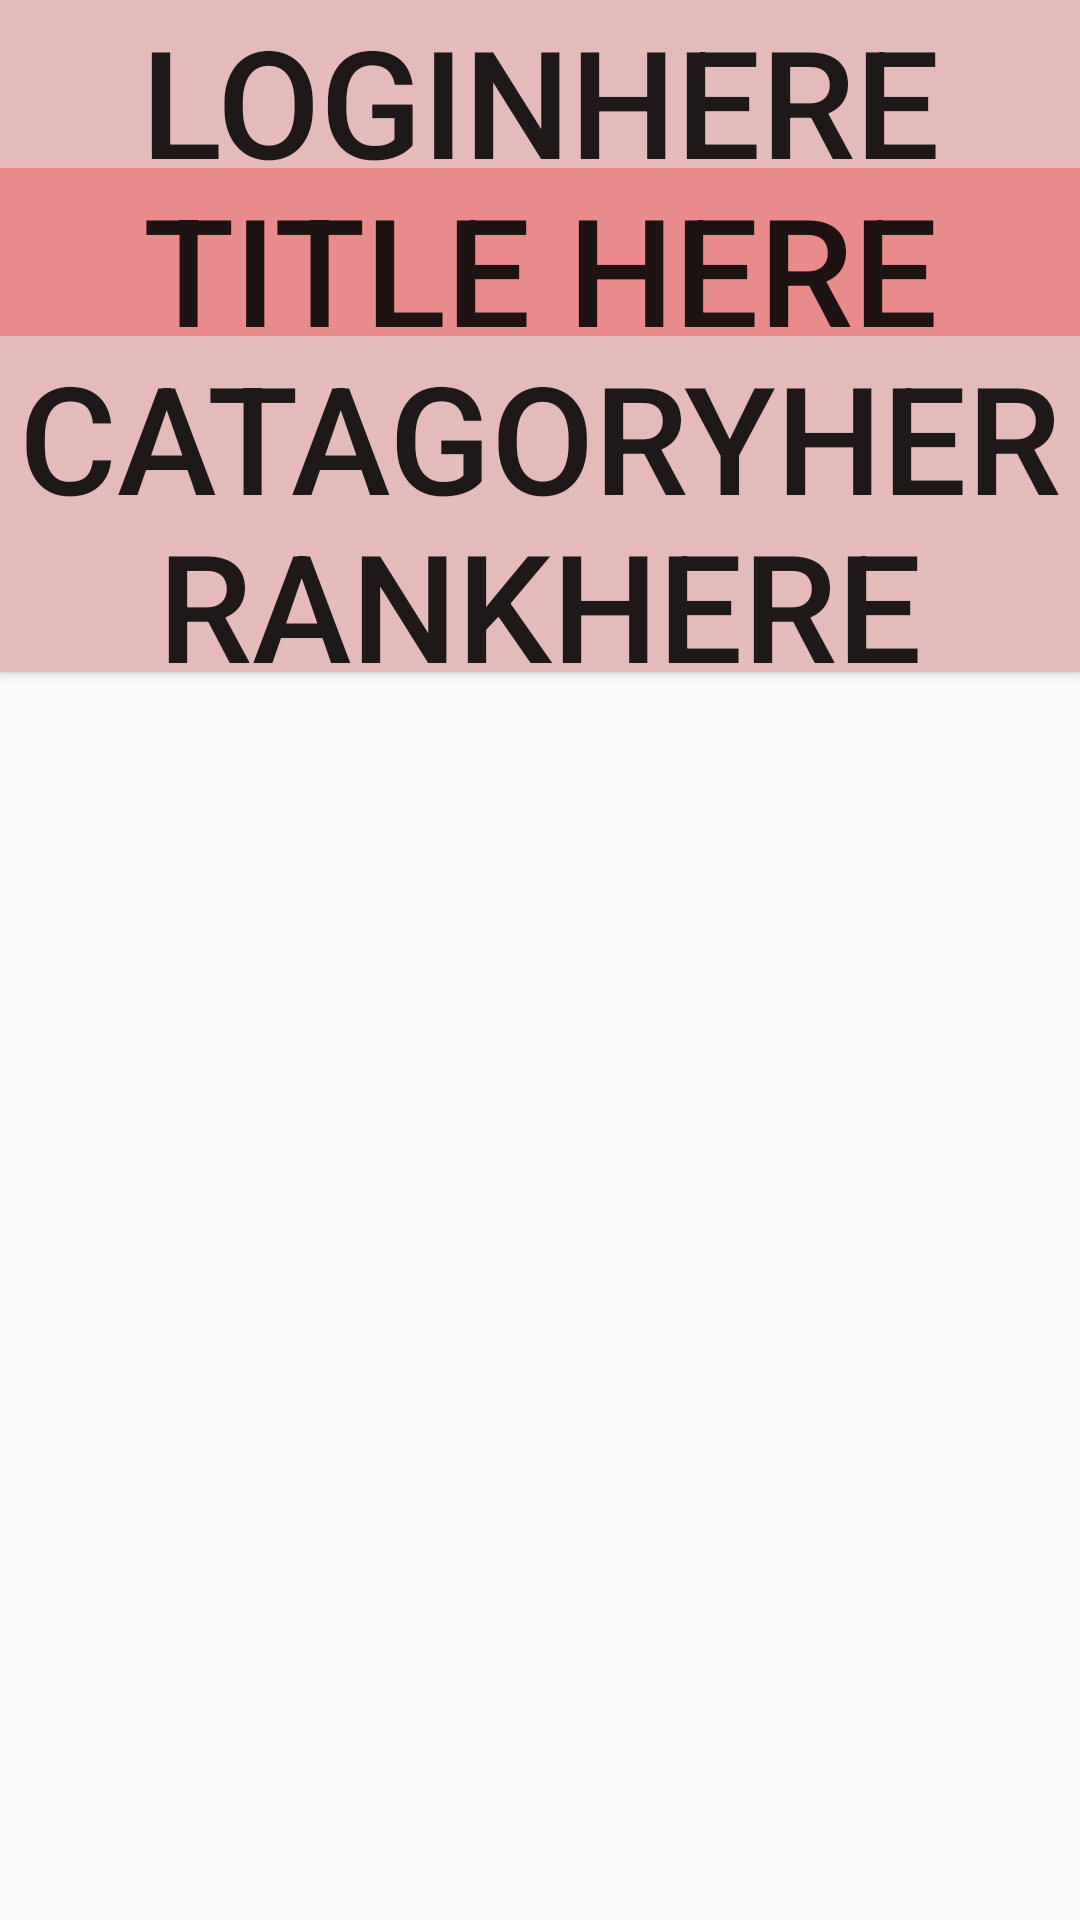

The Android layout XML behind this screen, and the referenced resources:
<!-- AndroidManifest.xml: application theme AppTheme -->
<!-- res/layout/fragment_main.xml -->
<?xml version="1.0" encoding="utf-8"?>
<LinearLayout xmlns:android="http://schemas.android.com/apk/res/android"
    android:orientation="vertical" android:layout_width="match_parent"
    android:layout_height="match_parent">
    <Button
        android:id="@+id/btnGoLogin"
        android:text="LoginHere"
        android:textSize="50dp"
        android:gravity="center"
        android:background="#e4baba"
        android:layout_width="match_parent"
        android:layout_height="56dp" />
    <Button
        android:id="@+id/btnGoTitle"
        android:text="Title Here"
        android:textSize="50dp"
        android:gravity="center"
        android:background="#e98b8b"
        android:layout_width="match_parent"
        android:layout_height="56dp" />
    <Button
        android:id="@+id/btnGoCatagory"
        android:text="CatagoryHere"
        android:textSize="50dp"
        android:gravity="center"
        android:background="#e4baba"
        android:layout_width="match_parent"
        android:layout_height="56dp" />
    <Button
        android:id="@+id/btnGoRank"
        android:text="RankHere"
        android:textSize="50dp"
        android:gravity="center"
        android:background="#e4baba"
        android:layout_width="match_parent"
        android:layout_height="56dp" />

</LinearLayout>
<!-- resources referenced by this layout -->
<resources>
  <style name="AppTheme" parent="Theme.AppCompat.Light.NoActionBar">
          
          <item name="colorPrimary">@color/colorPrimary</item>
          <item name="colorPrimaryDark">@color/colorPrimaryDark</item>
          <item name="colorAccent">@color/colorAccent</item>
  
      </style>
  <color name="colorPrimary">#FFC107</color>
  <color name="colorPrimaryDark">#000000</color>
  <color name="colorAccent">#FF4081</color>
</resources>
